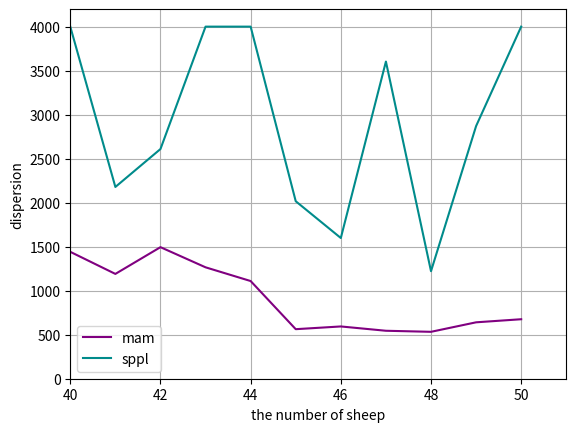

Generate this figure with matplotlib:
import numpy as np
import matplotlib.pyplot as plt

# 合作：最远距离+驱赶
# 合作：最大角度+驱赶
fig, ax = plt.subplots()
X = np.arange(40, 51)

Y = np.array([1442.000, 1191.000, 1495.000, 1266.000, 1110.000, 563.000, 594.000, 545.000, 533.000, 641.000, 676.000, ])
Y2 = np.array([4001.000, 2179.000, 2610.000, 4001.000, 4001.000, 2017.000, 1599.000, 3604.000, 1222.000, 2871.000, 4001.000, ])

plt.plot(X, Y, 'purple', label="mam")
plt.plot(X, Y2, 'darkcyan', label="sppl")


plt.xlabel("the number of sheep")
plt.ylabel("dispersion")
# plt.xticks(np.arange(0, 100, 10))
plt.legend()
plt.xlim(40, 51)
plt.ylim(0, 4200)
plt.grid()
plt.show()